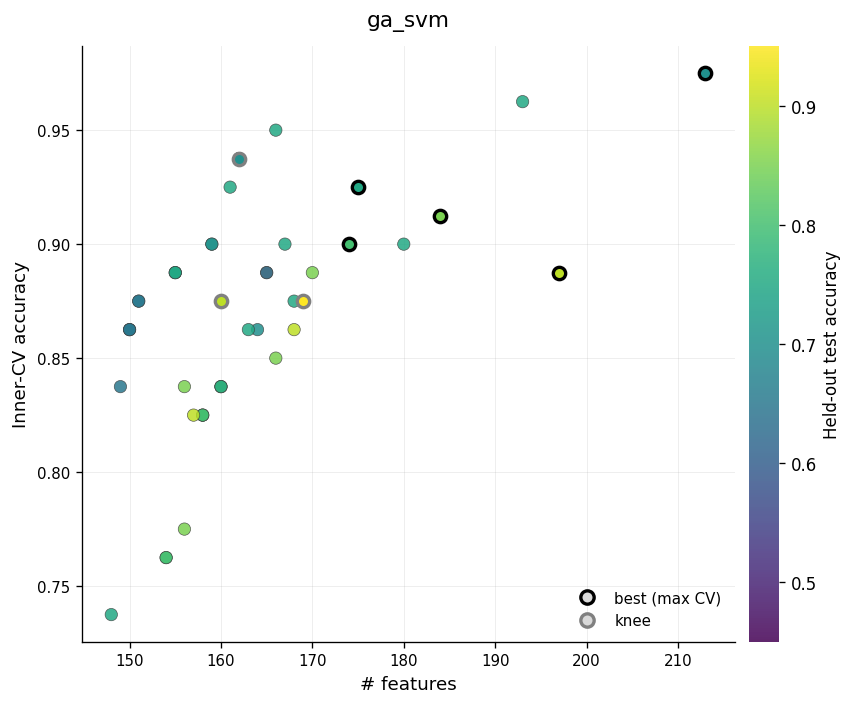

Values plotted in this chart, from the file beside it:
model_type, fold, member_idx, n_features, n_bc, cv_accuracy, test_accuracy, test_f1_macro
ga_svm, 1, 0, 154, , 0.7625, 0.8, 0.8001
ga_svm, 1, 1, 154, , 0.7625, 0.8, 0.8001
ga_svm, 1, 2, 165, , 0.8875, 0.85, 0.8492
ga_svm, 1, 3, 158, , 0.825, 0.8, 0.8022
ga_svm, 1, 4, 158, , 0.825, 0.8, 0.8022
ga_svm, 1, 5, 158, , 0.825, 0.8, 0.8022
ga_svm, 1, 6, 156, , 0.775, 0.85, 0.8424
ga_svm, 1, 7, 184, , 0.9125, 0.85, 0.8521
ga_svm, 1, 8, 180, , 0.9, 0.75, 0.7357
ga_svm, 1, 9, 160, , 0.875, 0.9, 0.8968
ga_svm, 2, 0, 197, , 0.8875, 0.9, 0.8966
ga_svm, 2, 1, 169, , 0.875, 0.95, 0.9475
ga_svm, 2, 2, 169, , 0.875, 0.95, 0.9475
ga_svm, 2, 3, 169, , 0.875, 0.95, 0.9475
ga_svm, 2, 4, 169, , 0.875, 0.95, 0.9475
ga_svm, 2, 5, 169, , 0.875, 0.95, 0.9475
ga_svm, 2, 6, 160, , 0.8375, 0.85, 0.8492
ga_svm, 2, 7, 160, , 0.8375, 0.85, 0.8492
ga_svm, 2, 8, 168, , 0.8625, 0.9, 0.8999
ga_svm, 2, 9, 166, , 0.85, 0.85, 0.8492
ga_svm, 2, 10, 157, , 0.825, 0.9, 0.8966
ga_svm, 3, 0, 150, , 0.8625, 0.65, 0.6466
ga_svm, 3, 1, 150, , 0.8625, 0.65, 0.6466
ga_svm, 3, 2, 150, , 0.8625, 0.65, 0.6466
ga_svm, 3, 3, 159, , 0.9, 0.75, 0.7504
ga_svm, 3, 4, 159, , 0.9, 0.7, 0.694
ga_svm, 3, 5, 162, , 0.9375, 0.7, 0.7072
ga_svm, 3, 6, 162, , 0.9375, 0.75, 0.7509
ga_svm, 3, 7, 162, , 0.9375, 0.75, 0.7509
ga_svm, 3, 8, 162, , 0.9375, 0.7, 0.7072
ga_svm, 3, 9, 162, , 0.9375, 0.7, 0.7072
ga_svm, 3, 10, 213, , 0.975, 0.7, 0.7165
ga_svm, 3, 11, 213, , 0.975, 0.7, 0.7165
ga_svm, 3, 12, 213, , 0.975, 0.7, 0.7165
ga_svm, 3, 13, 166, , 0.95, 0.75, 0.7564
ga_svm, 3, 14, 149, , 0.8375, 0.65, 0.6466
ga_svm, 3, 15, 151, , 0.875, 0.65, 0.665
ga_svm, 3, 16, 151, , 0.875, 0.65, 0.665
ga_svm, 3, 17, 155, , 0.8875, 0.75, 0.7521
ga_svm, 3, 18, 155, , 0.8875, 0.75, 0.7521
ga_svm, 3, 19, 155, , 0.8875, 0.75, 0.7521
ga_svm, 3, 20, 148, , 0.7375, 0.75, 0.7521
ga_svm, 3, 21, 193, , 0.9625, 0.75, 0.7605
ga_svm, 3, 22, 161, , 0.925, 0.75, 0.7504
ga_svm, 4, 0, 164, , 0.8625, 0.7, 0.6996
ga_svm, 4, 1, 174, , 0.9, 0.8, 0.7985
ga_svm, 4, 2, 156, , 0.8375, 0.85, 0.8453
ga_svm, 4, 3, 170, , 0.8875, 0.85, 0.8392
ga_svm, 4, 4, 168, , 0.875, 0.75, 0.75
ga_svm, 5, 0, 175, , 0.925, 0.75, 0.7441
ga_svm, 5, 1, 167, , 0.9, 0.75, 0.7299
ga_svm, 5, 2, 165, , 0.8875, 0.6, 0.5389
ga_svm, 5, 3, 163, , 0.8625, 0.75, 0.7341
ga_svm, 5, 4, 160, , 0.8375, 0.75, 0.7309
kegg_ga_svm, 1, 0, 221, 24.0, 0.775, 0.85, 0.8498
kegg_ga_svm, 1, 1, 221, 24.0, 0.775, 0.85, 0.8498
kegg_ga_svm, 1, 2, 747, 81.0, 0.7375, 0.85, 0.8521
kegg_ga_svm, 1, 3, 404, 43.0, 0.8875, 0.75, 0.7453
kegg_ga_svm, 1, 4, 442, 63.0, 0.65, 0.85, 0.8392
kegg_ga_svm, 1, 5, 752, 78.0, 0.7625, 0.75, 0.7333
... 594 more rows
